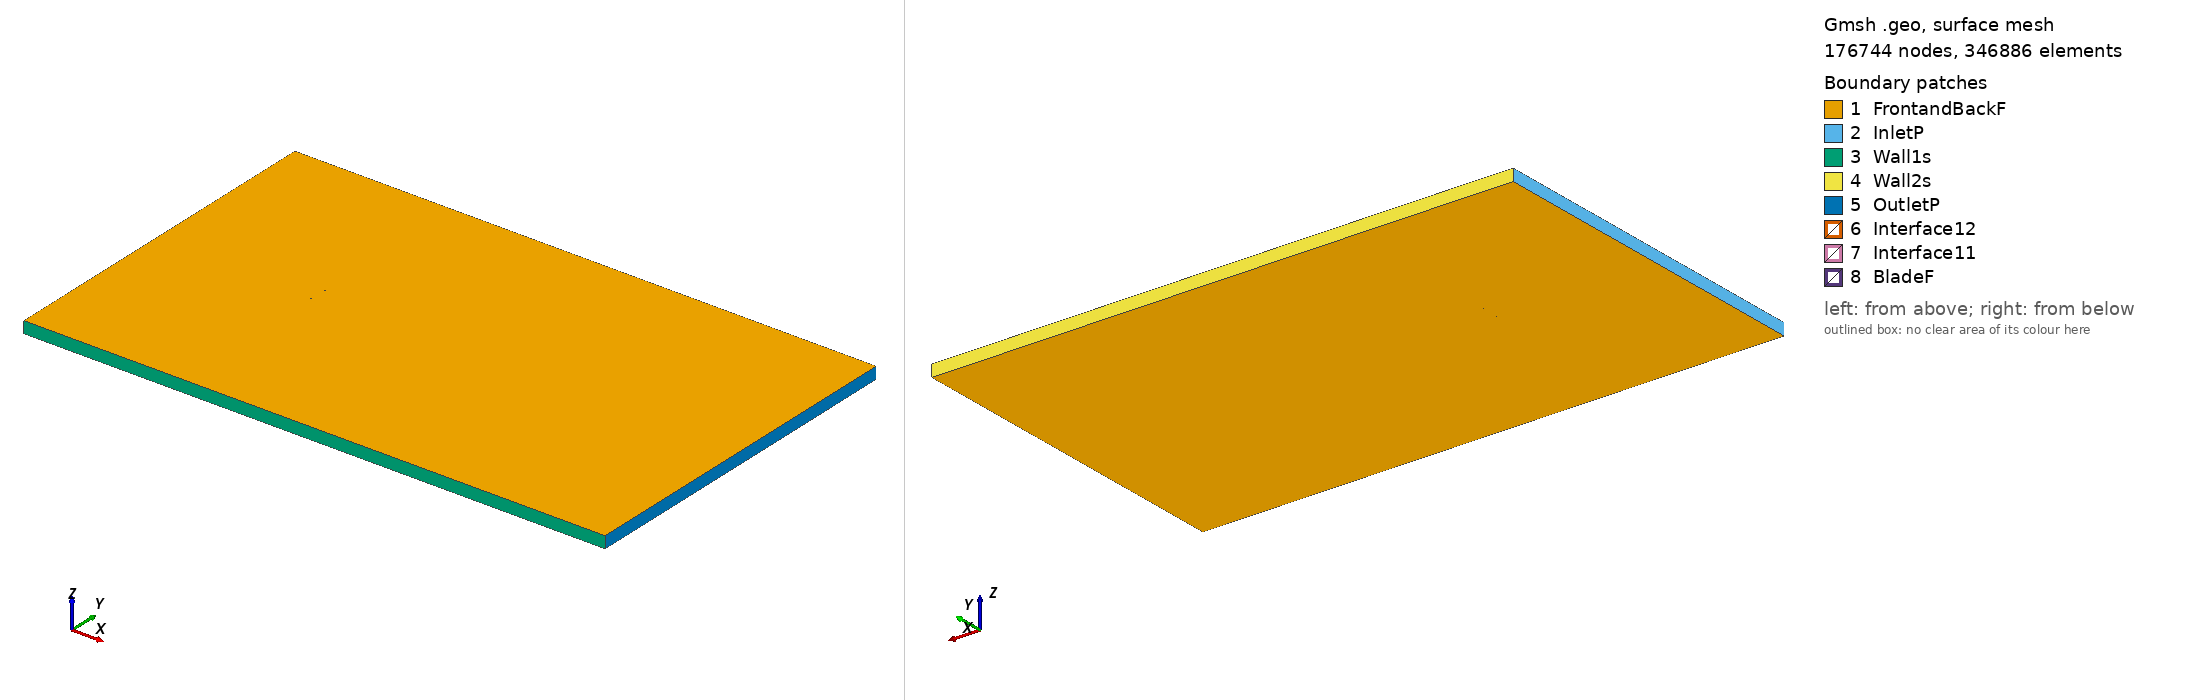

Gmsh geometry script, surface-meshed: 176744 nodes, 346886 surface elements. Boundary patches (legend numbers): 1 FrontandBackF, 2 InletP, 3 Wall1s, 4 Wall2s, 5 OutletP, 6 Interface12, 7 Interface11, 8 BladeF. Left view from above one corner, right view from below the opposite corner. Legend entries are the model's physical surfaces. The drawing asked Gmsh for element sizes between 1% and 20% of the model's largest extent; the script's own settings can give other sizes.

=== e326_tsr_-0.70647_aoa_-6.7286.geo (drawn) ===
SetFactory("OpenCASCADE");

Point(1) = {0.074406, 0.749087, 0, 1.0};
Point(2) = {0.072038, 0.749091, 0, 1.0};
Point(3) = {0.067671, 0.749059, 0, 1.0};
Point(4) = {0.062472, 0.749022, 0, 1.0};
Point(5) = {0.056524, 0.749016, 0, 1.0};
Point(6) = {0.049923, 0.749053, 0, 1.0};
Point(7) = {0.042780, 0.749143, 0, 1.0};
Point(8) = {0.035205, 0.749280, 0, 1.0};
Point(9) = {0.027314, 0.749453, 0, 1.0};
Point(10) = {0.019224, 0.749641, 0, 1.0};
Point(11) = {0.011046, 0.749817, 0, 1.0};
Point(12) = {0.002891, 0.749948, 0, 1.0};
Point(13) = {-0.005147, 0.750000, 0, 1.0};
Point(14) = {-0.012972, 0.749938, 0, 1.0};
Point(15) = {-0.020505, 0.749726, 0, 1.0};
Point(16) = {-0.027676, 0.749334, 0, 1.0};
Point(17) = {-0.034420, 0.748725, 0, 1.0};
Point(18) = {-0.040707, 0.747867, 0, 1.0};
Point(19) = {-0.046525, 0.746758, 0, 1.0};
Point(20) = {-0.051855, 0.745419, 0, 1.0};
Point(21) = {-0.056687, 0.743883, 0, 1.0};
Point(22) = {-0.060990, 0.742199, 0, 1.0};
Point(23) = {-0.064739, 0.740414, 0, 1.0};
Point(24) = {-0.067907, 0.738571, 0, 1.0};
Point(25) = {-0.070469, 0.736723, 0, 1.0};
Point(26) = {-0.072410, 0.734920, 0, 1.0};
Point(27) = {-0.073723, 0.733226, 0, 1.0};
Point(28) = {-0.074397, 0.731722, 0, 1.0};
Point(29) = {-0.074450, 0.731469, 0, 1.0};
Point(30) = {-0.074489, 0.731090, 0, 1.0};
Point(31) = {-0.074483, 0.730857, 0, 1.0};
Point(32) = {-0.074452, 0.730642, 0, 1.0};
Point(33) = {-0.074424, 0.730543, 0, 1.0};
Point(34) = {-0.074390, 0.730452, 0, 1.0};
Point(35) = {-0.074346, 0.730369, 0, 1.0};
Point(36) = {-0.074285, 0.730293, 0, 1.0};
Point(37) = {-0.074210, 0.730220, 0, 1.0};
Point(38) = {-0.074123, 0.730149, 0, 1.0};
Point(39) = {-0.073914, 0.730010, 0, 1.0};
Point(40) = {-0.073664, 0.729876, 0, 1.0};
Point(41) = {-0.073216, 0.729685, 0, 1.0};
Point(42) = {-0.071596, 0.729220, 0, 1.0};
Point(43) = {-0.068826, 0.728774, 0, 1.0};
Point(44) = {-0.065232, 0.728480, 0, 1.0};
Point(45) = {-0.060854, 0.728331, 0, 1.0};
Point(46) = {-0.055735, 0.728311, 0, 1.0};
Point(47) = {-0.049942, 0.728390, 0, 1.0};
Point(48) = {-0.043569, 0.728552, 0, 1.0};
Point(49) = {-0.036712, 0.728802, 0, 1.0};
Point(50) = {-0.029464, 0.729145, 0, 1.0};
Point(51) = {-0.021915, 0.729598, 0, 1.0};
Point(52) = {-0.014140, 0.730124, 0, 1.0};
Point(53) = {-0.006240, 0.730848, 0, 1.0};
Point(54) = {0.001716, 0.731650, 0, 1.0};
Point(55) = {0.009634, 0.732564, 0, 1.0};
Point(56) = {0.017428, 0.733590, 0, 1.0};
Point(57) = {0.025012, 0.734727, 0, 1.0};
Point(58) = {0.032299, 0.735975, 0, 1.0};
Point(59) = {0.039202, 0.737356, 0, 1.0};
Point(60) = {0.045698, 0.738932, 0, 1.0};
Point(61) = {0.051853, 0.740673, 0, 1.0};
Point(62) = {0.057667, 0.742444, 0, 1.0};
Point(63) = {0.063053, 0.744122, 0, 1.0};
Point(64) = {0.067909, 0.745624, 0, 1.0};
Point(65) = {0.072120, 0.746887, 0, 1.0};
Point(66) = {0.074582, 0.747600, 0, 1.0};
Point(67) = {-0.074406, -0.749087, 0, 1.0};
Point(68) = {-0.072038, -0.749091, 0, 1.0};
Point(69) = {-0.067671, -0.749059, 0, 1.0};
Point(70) = {-0.062472, -0.749022, 0, 1.0};
Point(71) = {-0.056524, -0.749016, 0, 1.0};
Point(72) = {-0.049923, -0.749053, 0, 1.0};
Point(73) = {-0.042780, -0.749143, 0, 1.0};
Point(74) = {-0.035205, -0.749280, 0, 1.0};
Point(75) = {-0.027314, -0.749453, 0, 1.0};
Point(76) = {-0.019224, -0.749641, 0, 1.0};
Point(77) = {-0.011046, -0.749817, 0, 1.0};
Point(78) = {-0.002891, -0.749948, 0, 1.0};
Point(79) = {0.005147, -0.750000, 0, 1.0};
Point(80) = {0.012972, -0.749938, 0, 1.0};
Point(81) = {0.020505, -0.749726, 0, 1.0};
Point(82) = {0.027676, -0.749334, 0, 1.0};
Point(83) = {0.034420, -0.748725, 0, 1.0};
Point(84) = {0.040707, -0.747867, 0, 1.0};
Point(85) = {0.046525, -0.746758, 0, 1.0};
Point(86) = {0.051855, -0.745419, 0, 1.0};
Point(87) = {0.056687, -0.743883, 0, 1.0};
Point(88) = {0.060990, -0.742199, 0, 1.0};
Point(89) = {0.064739, -0.740414, 0, 1.0};
Point(90) = {0.067907, -0.738571, 0, 1.0};
Point(91) = {0.070469, -0.736723, 0, 1.0};
Point(92) = {0.072410, -0.734920, 0, 1.0};
Point(93) = {0.073723, -0.733226, 0, 1.0};
Point(94) = {0.074397, -0.731722, 0, 1.0};
Point(95) = {0.074450, -0.731469, 0, 1.0};
Point(96) = {0.074489, -0.731090, 0, 1.0};
Point(97) = {0.074483, -0.730857, 0, 1.0};
Point(98) = {0.074452, -0.730642, 0, 1.0};
Point(99) = {0.074424, -0.730543, 0, 1.0};
Point(100) = {0.074390, -0.730452, 0, 1.0};
Point(101) = {0.074346, -0.730369, 0, 1.0};
Point(102) = {0.074285, -0.730293, 0, 1.0};
Point(103) = {0.074210, -0.730220, 0, 1.0};
Point(104) = {0.074123, -0.730149, 0, 1.0};
Point(105) = {0.073914, -0.730010, 0, 1.0};
Point(106) = {0.073664, -0.729876, 0, 1.0};
Point(107) = {0.073216, -0.729685, 0, 1.0};
Point(108) = {0.071596, -0.729220, 0, 1.0};
Point(109) = {0.068826, -0.728774, 0, 1.0};
Point(110) = {0.065232, -0.728480, 0, 1.0};
Point(111) = {0.060854, -0.728331, 0, 1.0};
Point(112) = {0.055735, -0.728311, 0, 1.0};
Point(113) = {0.049942, -0.728390, 0, 1.0};
Point(114) = {0.043569, -0.728552, 0, 1.0};
Point(115) = {0.036712, -0.728802, 0, 1.0};
Point(116) = {0.029464, -0.729145, 0, 1.0};
Point(117) = {0.021915, -0.729598, 0, 1.0};
Point(118) = {0.014140, -0.730124, 0, 1.0};
Point(119) = {0.006240, -0.730848, 0, 1.0};
Point(120) = {-0.001716, -0.731650, 0, 1.0};
Point(121) = {-0.009634, -0.732564, 0, 1.0};
Point(122) = {-0.017428, -0.733590, 0, 1.0};
Point(123) = {-0.025012, -0.734727, 0, 1.0};
Point(124) = {-0.032299, -0.735975, 0, 1.0};
Point(125) = {-0.039202, -0.737356, 0, 1.0};
Point(126) = {-0.045698, -0.738932, 0, 1.0};
Point(127) = {-0.051853, -0.740673, 0, 1.0};
Point(128) = {-0.057667, -0.742444, 0, 1.0};
Point(129) = {-0.063053, -0.744122, 0, 1.0};
Point(130) = {-0.067909, -0.745624, 0, 1.0};
Point(131) = {-0.072120, -0.746887, 0, 1.0};
Point(132) = {-0.074582, -0.747600, 0, 1.0};

// Lines: first blade (splines 1-4)
Spline(1) = {1:17};
Spline(2) = {17:49};
Spline(3) = {49:66};
Spline(4) = {66,1};

// Lines: second blade (splines 5-8)
Spline(5) = {67:83};
Spline(6) = {83:115};
Spline(7) = {115:132};
Spline(8) = {132,67};

// Outer domain (points 20001-4 and lines)
Point(133) = {-13.50000000, -15.00000000, 0, 1.0};
Point(134) = {-13.50000000, 15.00000000, 0, 1.0};
Point(135) = {36.00000000, 15.00000000, 0, 1.0};
Point(136) = {36.00000000, -15.00000000, 0, 1.0};
Line(11) = {133, 134};
Line(12) = {134, 135};
Line(13) = {135, 136};
Line(14) = {133, 136};

// Interface (between moving and stationary domain) (circles)
Circle(9) = {0, 0, 0, 0.80000000, 0, 2*Pi};
Circle(10) = {0, 0, 0, 0.80000000, 0, 2*Pi};

// Loops collect Lines/Splines/etc (blade1, blade2, domain, first circle)
Line Loop(1) = {1:4};
Line Loop(2) = {5:8};
Line Loop(3) = {11,12,13,-14};
Line Loop(4) = {9};

// BooleanDifference cuts out the circle/interface from the domain
Plane Surface(1) = {3};
Plane Surface(2) = {4};
BooleanDifference{ Surface{1}; Delete;}{ Surface{2}; Delete;}

// This one cuts out the blades from the inner circle/interface
Line Loop(6) = {10};
Plane Surface(5) = {6};
Plane Surface(6) = {1};
Plane Surface(7) = {2};
BooleanDifference{ Surface{5}; Delete;}{ Surface{6,7}; Delete;}

// extrude to 3rd dimension
Extrude {0, 0, 1} {Surface{1}; Surface{5}; Layers{1}; Recombine;}

// Physical Surfaces are the named boundaries (patches)
Physical Surface("Interface11") = {12};
Physical Surface("Interface12") = {10};

// sides of domain
Physical Surface("InletP") = {6};
Physical Surface("OutletP") = {9};

// top and bottom of domain
Physical Surface("Wall1s") = {7};
Physical Surface("Wall2s") = {8};

// Check FrontandBackF by ensuring there is nothing in the 3rd dimension
Physical Surface("FrontandBackF") = {1,11,5,21};
Physical Surface("BladeF") = {13:20};
Physical Volume("Turbine") = {2};
Physical Volume("Farfield") = {1};

// settings for airfoil boundary layer
Field[1] = BoundaryLayer;
Field[1].EdgesList = {1:8};
Field[1].hwall_n = 1e-3;
Field[1].thickness = 1.5e-2;
Field[1].ratio = 1.05;
Field[1].Quads = 1;
BoundaryLayer Field = 1;

// control points for mesh (blade and interface)
// floor((arc length / 1.5mm)/ 6) -> Transfinite Line
Transfinite Line {1,2,3,5,6,7} = 34 Using Progression 1;
Transfinite Line {4,8} = 2 Using Progression 1;
Transfinite Line {9, 15} = 800 Using Progression 1;

// For more information on gmsh syntax, visit http://gmsh.info/doc/texinfo/gmsh.html
